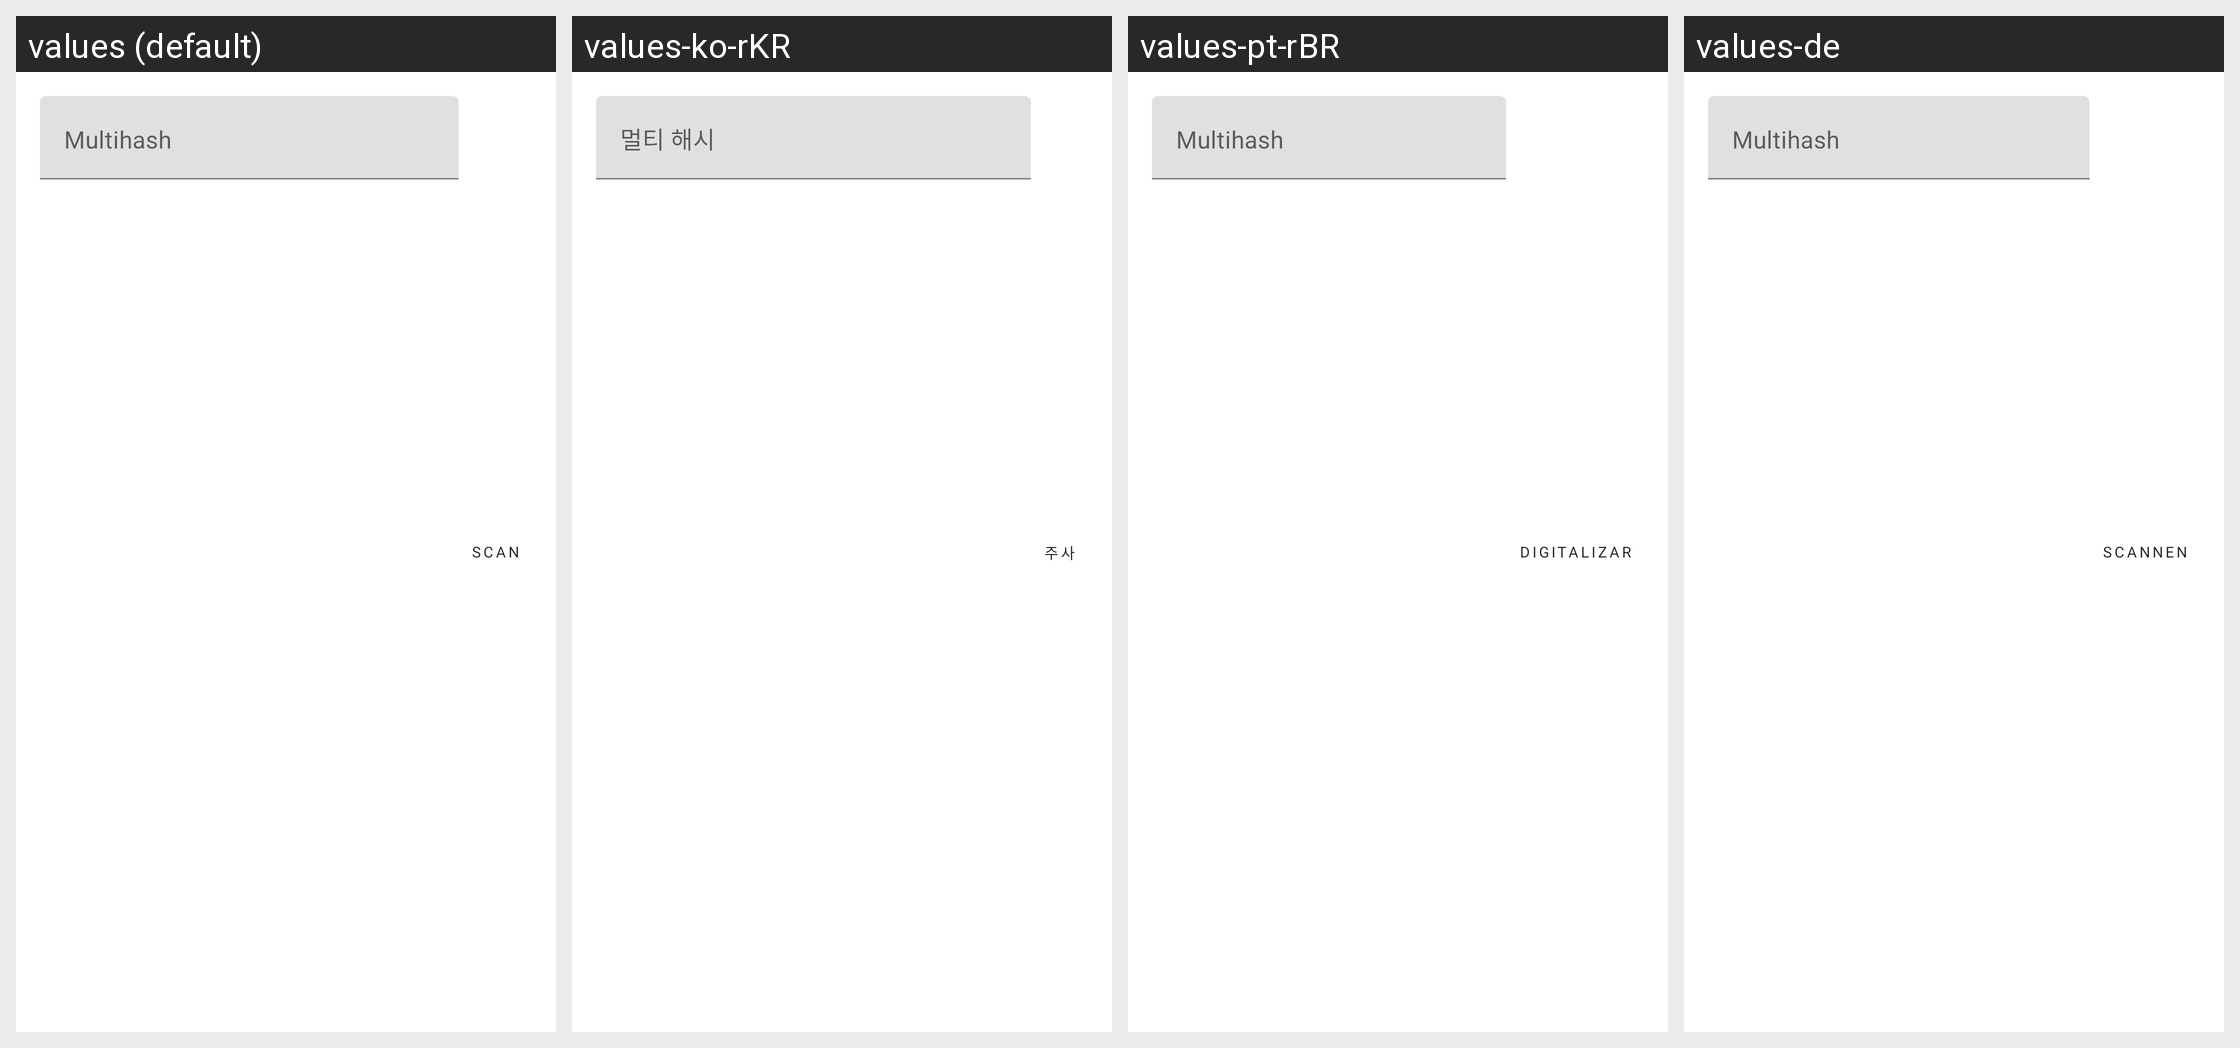

For this localized Android screen grid, give each drawn string resource with its value in every locale shown.
Android screen res/layout/content_view.xml rendered under 4 locales, left to right: values (default), values-ko-rKR, values-pt-rBR, values-de. Device: Nexus 5 (rendered at 1080×1920; each locale shown at half size, 540×960, under a caption strip naming it); theme ThreadsTheme.
Other locales in the repository, not shown: values-zh.
Strings drawn on this screen, with the default value and each locale's value (text and hints the layout hard-codes, and strings that could not be matched under every locale, appear in the picture but are not listed):

multi_hash
  values: Multihash
  values-ko-rKR: 멀티 해시
  values-pt-rBR: Multihash
  values-de: Multihash

scan
  values: Scan
  values-ko-rKR: 주사
  values-pt-rBR: Digitalizar
  values-de: Scannen
